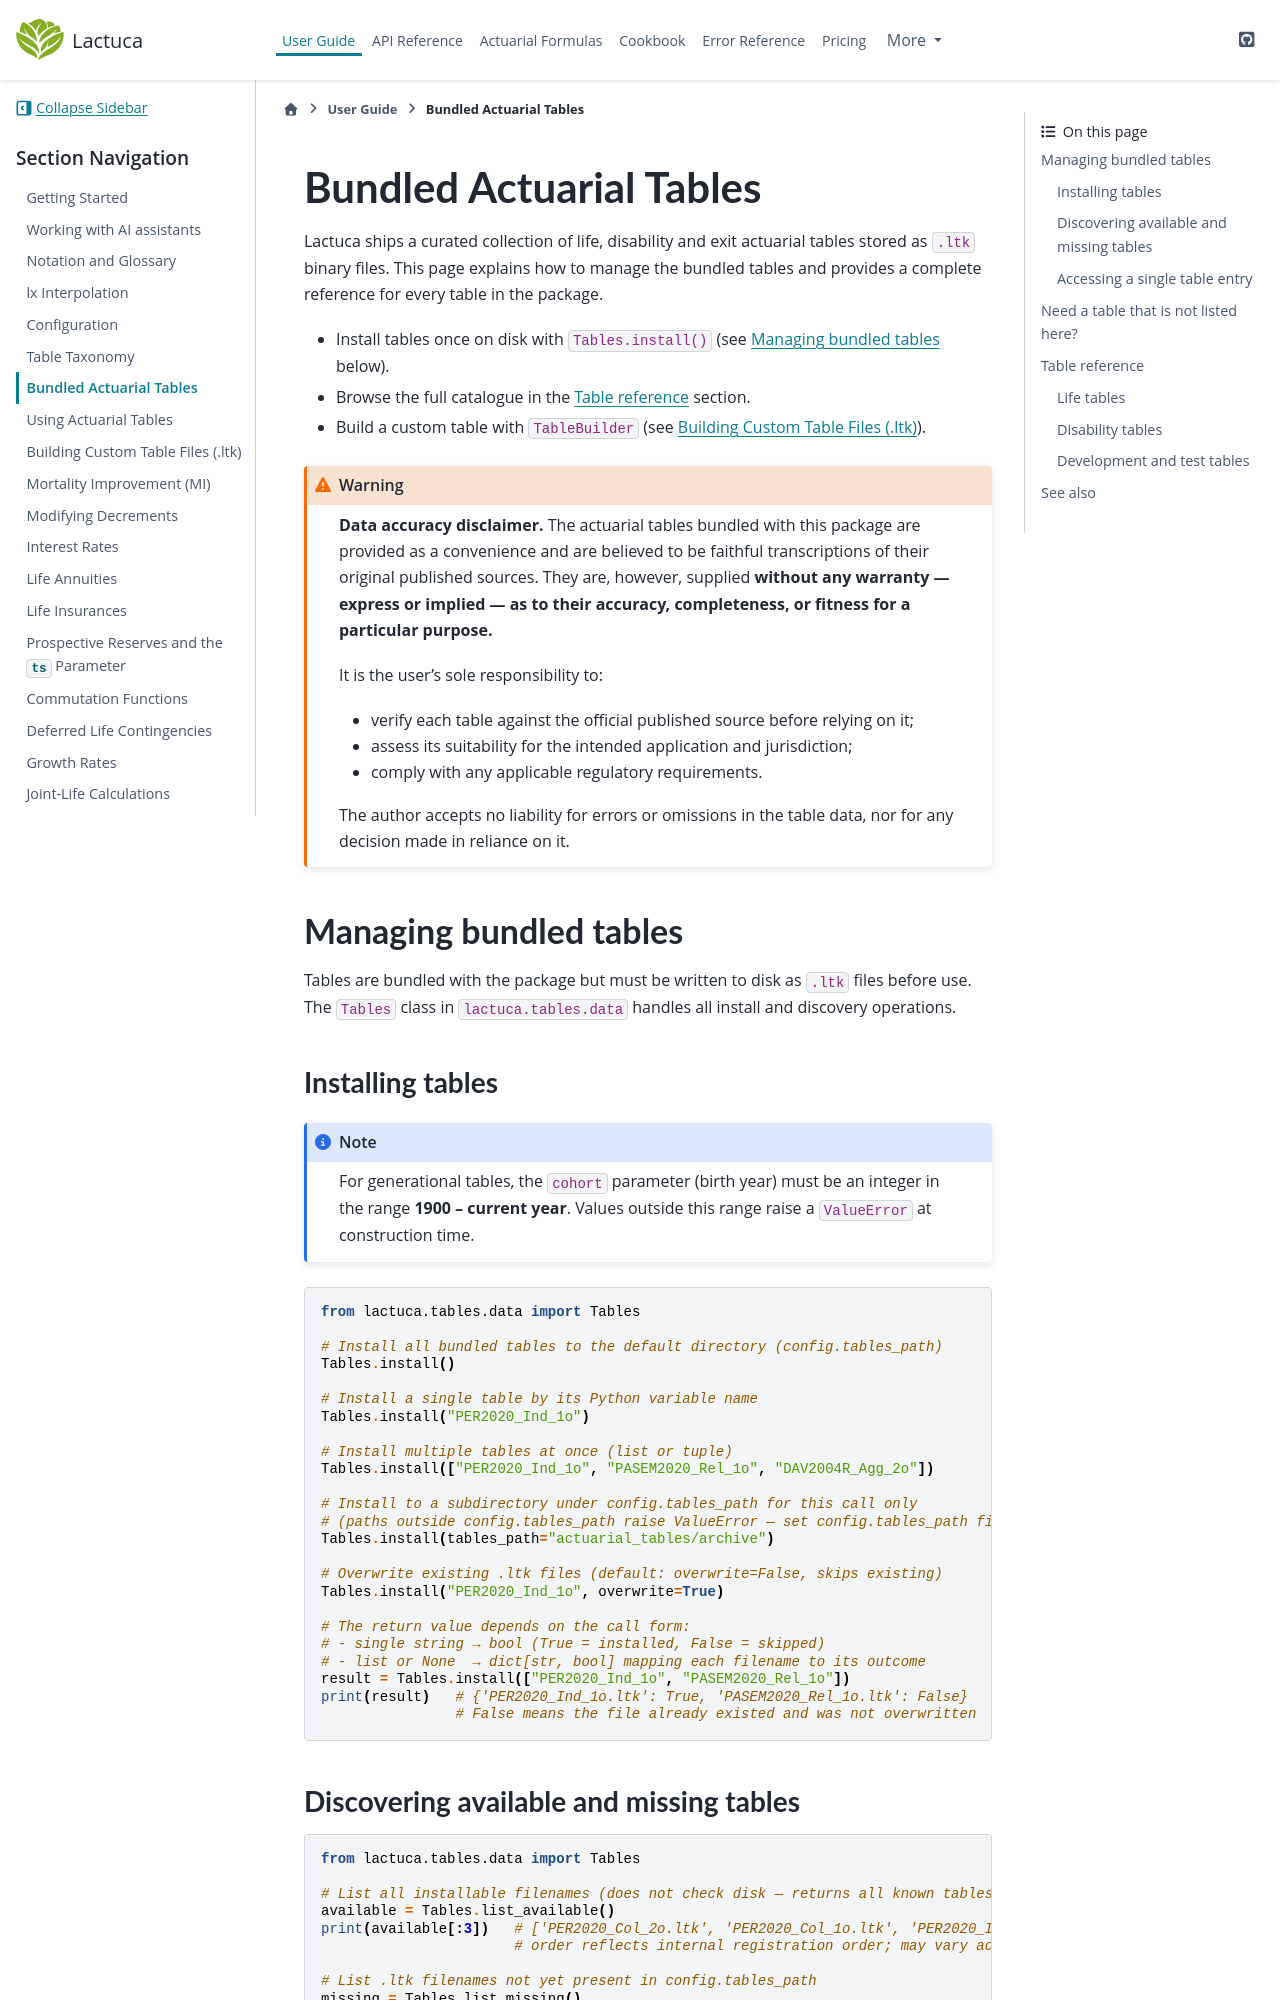

repository: actuaan/lactuca · page: v0.1.13/user_guide/bundled_tables.html · generator: sphinx

# Bundled Actuarial Tables

Lactuca ships a curated collection of life, disability and exit actuarial tables stored as
`.ltk` binary files.  This page explains how to manage the bundled tables and provides a
complete reference for every table in the package.

- Install tables once on disk with `Tables.install()` (see [Managing bundled tables](#managing-bundled-tables) below).
- Browse the full catalogue in the [Table reference](#table-reference) section.
- Build a custom table with `TableBuilder` (see {doc}`building_tables`).

:::{warning}
**Data accuracy disclaimer.** The actuarial tables bundled with this package are provided
as a convenience and are believed to be faithful transcriptions of their original published
sources.  They are, however, supplied **without any warranty — express or implied — as to
their accuracy, completeness, or fitness for a particular purpose.**

It is the user's sole responsibility to:

- verify each table against the official published source before relying on it;
- assess its suitability for the intended application and jurisdiction;
- comply with any applicable regulatory requirements.

The author accepts no liability for errors or omissions in the table data, nor for any
decision made in reliance on it.
:::

(managing-bundled-tables)=
## Managing bundled tables

Tables are bundled with the package but must be written to disk as `.ltk` files before use.
The `Tables` class in `lactuca.tables.data` handles all install and discovery operations.

### Installing tables

:::{note}
For generational tables, the `cohort` parameter (birth year) must be an integer in the
range **1900 – current year**.  Values outside this range raise a `ValueError` at
construction time.
:::

```python
from lactuca.tables.data import Tables

# Install all bundled tables to the default directory (config.tables_path)
Tables.install()

# Install a single table by its Python variable name
Tables.install("PER2020_Ind_1o")

# Install multiple tables at once (list or tuple)
Tables.install(["PER2020_Ind_1o", "PASEM2020_Rel_1o", "DAV2004R_Agg_2o"])

# Install to a subdirectory under config.tables_path for this call only
# (paths outside config.tables_path raise ValueError — set config.tables_path first to relocate)
Tables.install(tables_path="actuarial_tables/archive")

# Overwrite existing .ltk files (default: overwrite=False, skips existing)
Tables.install("PER2020_Ind_1o", overwrite=True)

# The return value depends on the call form:
# - single string → bool (True = installed, False = skipped)
# - list or None  → dict[str, bool] mapping each filename to its outcome
result = Tables.install(["PER2020_Ind_1o", "PASEM2020_Rel_1o"])
print(result)   # {'PER2020_Ind_1o.ltk': True, 'PASEM2020_Rel_1o.ltk': False}
                # False means the file already existed and was not overwritten
```
